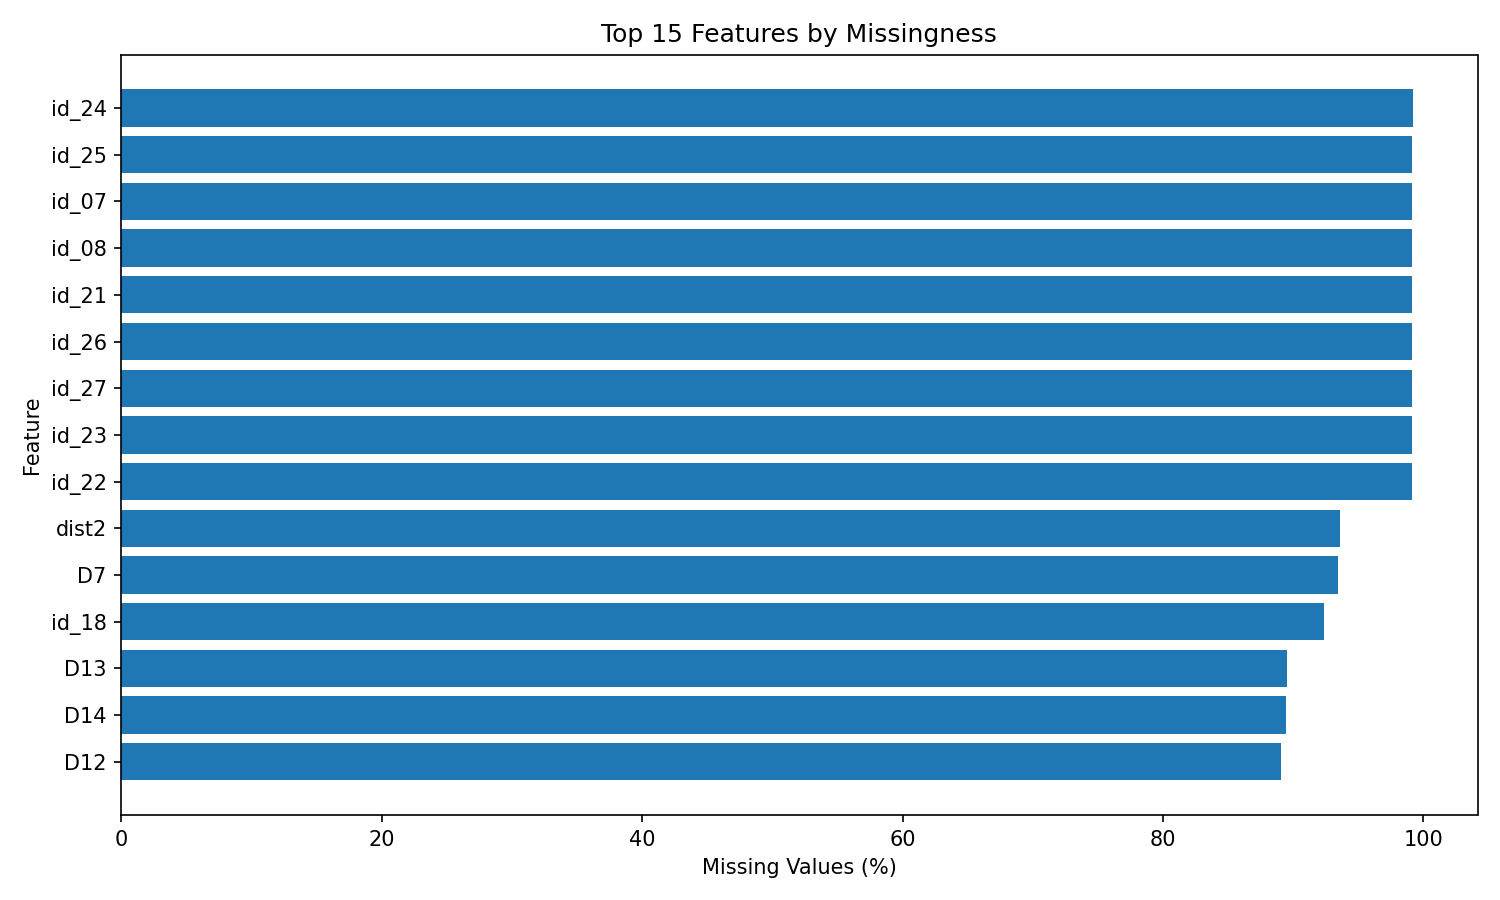

The data file committed next to this chart (first rows):
feature, missing_pct, dtype
id_24, 99.2, float64
id_25, 99.13, float64
id_07, 99.13, float64
id_08, 99.13, float64
id_21, 99.13, float64
id_26, 99.13, float64
id_27, 99.12, str
id_23, 99.12, str
id_22, 99.12, float64
dist2, 93.63, float64
D7, 93.41, float64
id_18, 92.36, float64
D13, 89.51, float64
D14, 89.47, float64
D12, 89.04, float64
